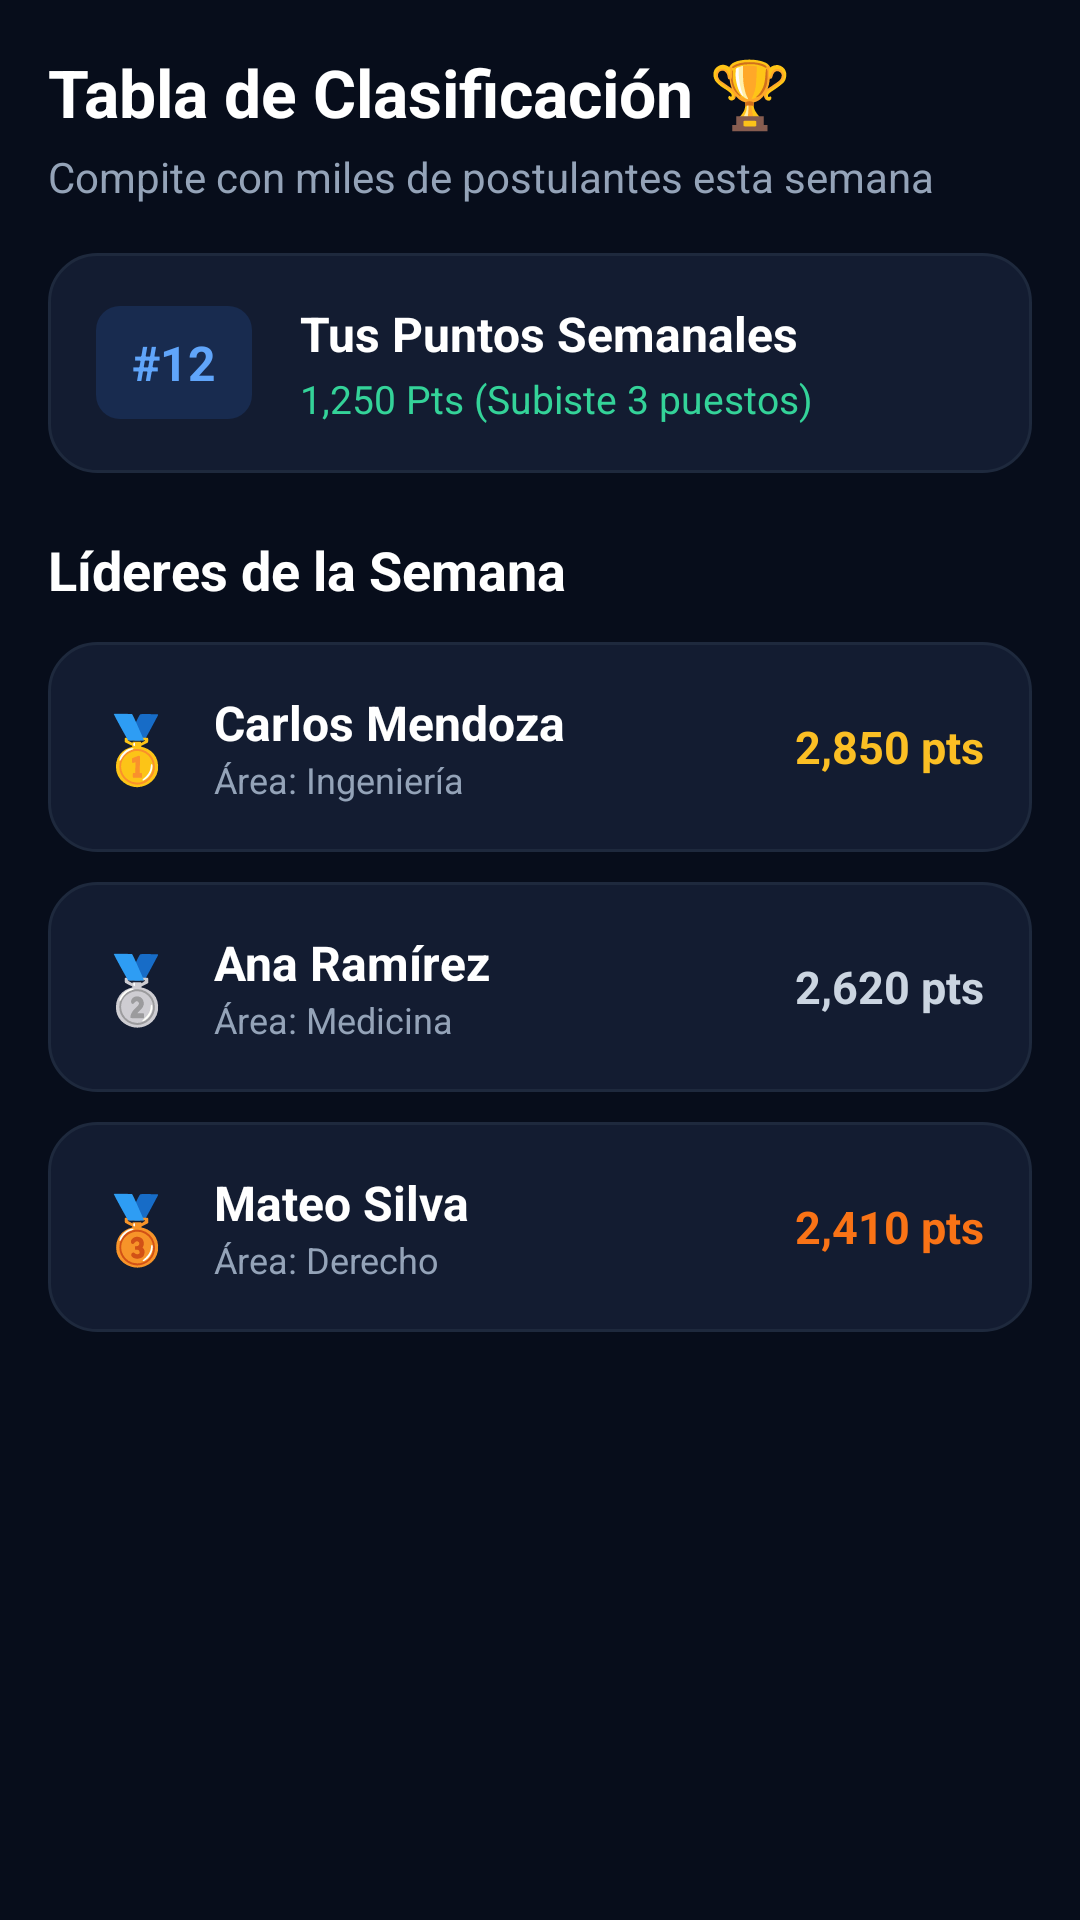

Reconstruct the res/layout file that produces this screen, plus the resources it refers to.
<!-- AndroidManifest.xml: application theme Theme.ATHENA -->
<!-- res/layout/fragment_ranking.xml -->
<?xml version="1.0" encoding="utf-8"?>
<ScrollView xmlns:android="http://schemas.android.com/apk/res/android"
    android:layout_width="match_parent"
    android:layout_height="match_parent"
    android:background="#070D1B"
    android:fillViewport="true"
    android:padding="16dp">

    <LinearLayout
        android:layout_width="match_parent"
        android:layout_height="wrap_content"
        android:orientation="vertical">

        
        <TextView
            android:layout_width="wrap_content"
            android:layout_height="wrap_content"
            android:text="Tabla de Clasificación 🏆"
            android:textColor="#FFFFFF"
            android:textSize="22sp"
            android:textStyle="bold" />

        <TextView
            android:layout_width="wrap_content"
            android:layout_height="wrap_content"
            android:layout_marginTop="4dp"
            android:layout_marginBottom="16dp"
            android:text="Compite con miles de postulantes esta semana"
            android:textColor="#94A3B8"
            android:textSize="14sp" />

        
        <LinearLayout
            android:layout_width="match_parent"
            android:layout_height="wrap_content"
            android:layout_marginBottom="20dp"
            android:background="@drawable/bg_card_dark"
            android:gravity="center_vertical"
            android:orientation="horizontal"
            android:padding="16dp">

            <TextView
                android:layout_width="wrap_content"
                android:layout_height="wrap_content"
                android:background="@drawable/bg_badge_accent"
                android:paddingHorizontal="12dp"
                android:paddingVertical="8dp"
                android:text="#12"
                android:textColor="#60A5FA"
                android:textSize="16sp"
                android:textStyle="bold" />

            <LinearLayout
                android:layout_width="0dp"
                android:layout_height="wrap_content"
                android:layout_marginStart="16dp"
                android:layout_weight="1"
                android:orientation="vertical">

                <TextView
                    android:layout_width="wrap_content"
                    android:layout_height="wrap_content"
                    android:text="Tus Puntos Semanales"
                    android:textColor="#FFFFFF"
                    android:textSize="16sp"
                    android:textStyle="bold" />

                <TextView
                    android:layout_width="wrap_content"
                    android:layout_height="wrap_content"
                    android:layout_marginTop="2dp"
                    android:text="1,250 Pts (Subiste 3 puestos)"
                    android:textColor="#34D399"
                    android:textSize="13sp" />
            </LinearLayout>
        </LinearLayout>

        
        <TextView
            android:layout_width="wrap_content"
            android:layout_height="wrap_content"
            android:layout_marginBottom="12dp"
            android:text="Líderes de la Semana"
            android:textColor="#FFFFFF"
            android:textSize="18sp"
            android:textStyle="bold" />

        
        <LinearLayout
            android:layout_width="match_parent"
            android:layout_height="wrap_content"
            android:layout_marginBottom="10dp"
            android:background="@drawable/bg_card_dark"
            android:gravity="center_vertical"
            android:orientation="horizontal"
            android:padding="16dp">

            <TextView
                android:layout_width="wrap_content"
                android:layout_height="wrap_content"
                android:text="🥇"
                android:textSize="22sp" />

            <LinearLayout
                android:layout_width="0dp"
                android:layout_height="wrap_content"
                android:layout_marginStart="12dp"
                android:layout_weight="1"
                android:orientation="vertical">

                <TextView
                    android:layout_width="wrap_content"
                    android:layout_height="wrap_content"
                    android:text="Carlos Mendoza"
                    android:textColor="#FFFFFF"
                    android:textSize="16sp"
                    android:textStyle="bold" />

                <TextView
                    android:layout_width="wrap_content"
                    android:layout_height="wrap_content"
                    android:text="Área: Ingeniería"
                    android:textColor="#94A3B8"
                    android:textSize="12sp" />
            </LinearLayout>

            <TextView
                android:layout_width="wrap_content"
                android:layout_height="wrap_content"
                android:text="2,850 pts"
                android:textColor="#FBBF24"
                android:textSize="15sp"
                android:textStyle="bold" />
        </LinearLayout>

        
        <LinearLayout
            android:layout_width="match_parent"
            android:layout_height="wrap_content"
            android:layout_marginBottom="10dp"
            android:background="@drawable/bg_card_dark"
            android:gravity="center_vertical"
            android:orientation="horizontal"
            android:padding="16dp">

            <TextView
                android:layout_width="wrap_content"
                android:layout_height="wrap_content"
                android:text="🥈"
                android:textSize="22sp" />

            <LinearLayout
                android:layout_width="0dp"
                android:layout_height="wrap_content"
                android:layout_marginStart="12dp"
                android:layout_weight="1"
                android:orientation="vertical">

                <TextView
                    android:layout_width="wrap_content"
                    android:layout_height="wrap_content"
                    android:text="Ana Ramírez"
                    android:textColor="#FFFFFF"
                    android:textSize="16sp"
                    android:textStyle="bold" />

                <TextView
                    android:layout_width="wrap_content"
                    android:layout_height="wrap_content"
                    android:text="Área: Medicina"
                    android:textColor="#94A3B8"
                    android:textSize="12sp" />
            </LinearLayout>

            <TextView
                android:layout_width="wrap_content"
                android:layout_height="wrap_content"
                android:text="2,620 pts"
                android:textColor="#CBD5E1"
                android:textSize="15sp"
                android:textStyle="bold" />
        </LinearLayout>

        
        <LinearLayout
            android:layout_width="match_parent"
            android:layout_height="wrap_content"
            android:layout_marginBottom="24dp"
            android:background="@drawable/bg_card_dark"
            android:gravity="center_vertical"
            android:orientation="horizontal"
            android:padding="16dp">

            <TextView
                android:layout_width="wrap_content"
                android:layout_height="wrap_content"
                android:text="🥉"
                android:textSize="22sp" />

            <LinearLayout
                android:layout_width="0dp"
                android:layout_height="wrap_content"
                android:layout_marginStart="12dp"
                android:layout_weight="1"
                android:orientation="vertical">

                <TextView
                    android:layout_width="wrap_content"
                    android:layout_height="wrap_content"
                    android:text="Mateo Silva"
                    android:textColor="#FFFFFF"
                    android:textSize="16sp"
                    android:textStyle="bold" />

                <TextView
                    android:layout_width="wrap_content"
                    android:layout_height="wrap_content"
                    android:text="Área: Derecho"
                    android:textColor="#94A3B8"
                    android:textSize="12sp" />
            </LinearLayout>

            <TextView
                android:layout_width="wrap_content"
                android:layout_height="wrap_content"
                android:text="2,410 pts"
                android:textColor="#F97316"
                android:textSize="15sp"
                android:textStyle="bold" />
        </LinearLayout>

    </LinearLayout>
</ScrollView>
<!-- resources referenced by this layout -->
<resources>
  <!-- drawable bg_badge_accent (drawable) -->
  <?xml version="1.0" encoding="utf-8"?>
  <shape xmlns:android="http://schemas.android.com/apk/res/android" android:shape="rectangle">
      <solid android:color="#263B82F6" />
      <corners android:radius="8dp" />
  </shape>
  <!-- drawable bg_card_dark (drawable) -->
  <?xml version="1.0" encoding="utf-8"?>
  <shape xmlns:android="http://schemas.android.com/apk/res/android" android:shape="rectangle">
      <solid android:color="#131C31" />
      <corners android:radius="16dp" />
      <stroke android:width="1dp" android:color="#1E293D" />
  </shape>
  <style name="Theme.ATHENA" parent="Base.Theme.ATHENA" />
  <style name="Base.Theme.ATHENA" parent="Theme.Material3.DayNight.NoActionBar">
          
          
      </style>
</resources>
